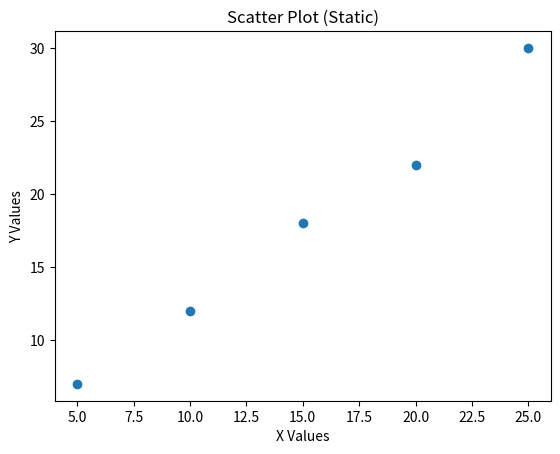

Write the Python code that produced this figure.
import matplotlib.pyplot as plt


x = [5, 10, 15, 20, 25]
y = [7, 12, 18, 22, 30]

plt.scatter(x, y)

plt.title("Scatter Plot (Static)")
plt.xlabel("X Values")
plt.ylabel("Y Values")

plt.show()
